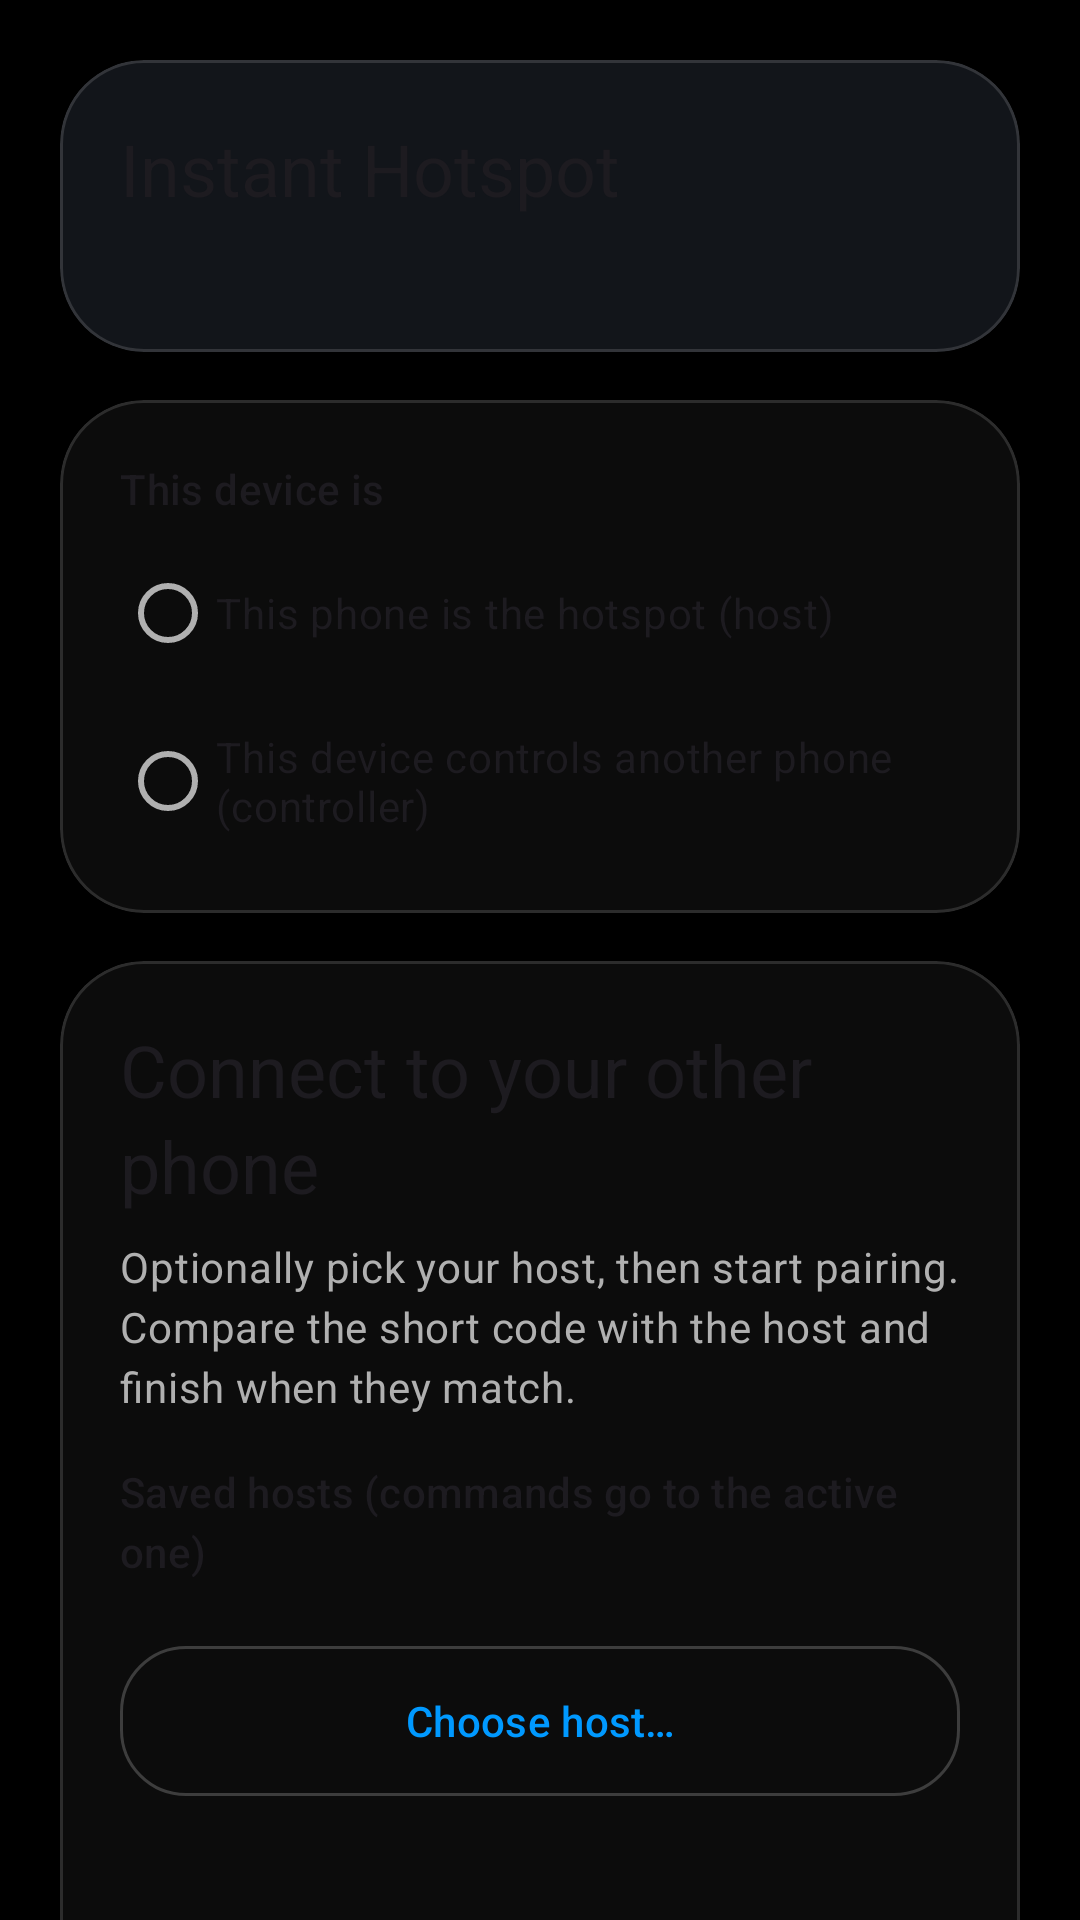

Write the Android layout XML for this screen, with the resource values it uses.
<!-- AndroidManifest.xml: application theme Theme.InstantHotspot -->
<!-- res/layout/fragment_main_pair_controller.xml -->
<?xml version="1.0" encoding="utf-8"?>
<androidx.core.widget.NestedScrollView xmlns:android="http://schemas.android.com/apk/res/android"
    android:layout_width="match_parent"
    android:layout_height="match_parent"
    android:background="#000000"
    android:clipToPadding="false"
    android:fillViewport="true"
    android:overScrollMode="ifContentScrolls"
    android:padding="@dimen/ih_screen_padding">

    <LinearLayout
        android:layout_width="match_parent"
        android:layout_height="wrap_content"
        android:animateLayoutChanges="true"
        android:clipToPadding="false"
        android:orientation="vertical">

        <include layout="@layout/include_ih_hero_mode" />

        <include
            android:layout_width="match_parent"
            android:layout_height="wrap_content"
            android:layout_marginTop="@dimen/ih_section_gap"
            layout="@layout/include_ih_controller_pair" />
    </LinearLayout>
</androidx.core.widget.NestedScrollView>
<!-- res/layout/include_ih_hero_mode.xml (included above) -->
<?xml version="1.0" encoding="utf-8"?>
<merge xmlns:android="http://schemas.android.com/apk/res/android"
    xmlns:app="http://schemas.android.com/apk/res-auto">

    <com.google.android.material.card.MaterialCardView
        android:layout_width="match_parent"
        android:layout_height="wrap_content"
        app:cardBackgroundColor="?attr/colorSurfaceContainerHigh"
        app:cardCornerRadius="@dimen/ih_card_corner"
        app:cardElevation="0dp"
        app:strokeColor="?attr/colorOutlineVariant"
        app:strokeWidth="1dp">

        <LinearLayout
            android:layout_width="match_parent"
            android:layout_height="wrap_content"
            android:orientation="vertical"
            android:padding="@dimen/ih_card_inner_pad">

            <TextView
                android:id="@+id/titleText"
                style="@style/TextAppearance.Material3.HeadlineSmall"
                android:layout_width="match_parent"
                android:layout_height="wrap_content"
                android:text="@string/main_title" />

            <TextView
                android:id="@+id/appVersionText"
                style="@style/TextAppearance.Material3.LabelLarge"
                android:layout_width="match_parent"
                android:layout_height="wrap_content"
                android:layout_marginTop="6dp"
                android:textColor="?attr/colorOnSurfaceVariant" />
        </LinearLayout>
    </com.google.android.material.card.MaterialCardView>

    <com.google.android.material.card.MaterialCardView
        android:layout_width="match_parent"
        android:layout_height="wrap_content"
        android:layout_marginTop="@dimen/ih_section_gap"
        app:cardBackgroundColor="?attr/colorSurfaceContainerLow"
        app:cardCornerRadius="@dimen/ih_card_corner"
        app:cardElevation="0dp"
        app:strokeColor="?attr/colorOutlineVariant"
        app:strokeWidth="1dp">

        <RadioGroup
            android:id="@+id/modeGroup"
            android:layout_width="match_parent"
            android:layout_height="wrap_content"
            android:padding="@dimen/ih_card_inner_pad">

            <TextView
                style="@style/Widget.IH.SectionLabel"
                android:layout_width="match_parent"
                android:layout_height="wrap_content"
                android:layout_marginBottom="8dp"
                android:text="@string/m3_section_device_role" />

            <RadioButton
                android:id="@+id/radioHost"
                style="@style/Widget.Material3.CompoundButton.RadioButton"
                android:layout_width="match_parent"
                android:layout_height="wrap_content"
                android:text="@string/mode_host" />

            <RadioButton
                android:id="@+id/radioController"
                style="@style/Widget.Material3.CompoundButton.RadioButton"
                android:layout_width="match_parent"
                android:layout_height="wrap_content"
                android:layout_marginTop="8dp"
                android:text="@string/mode_controller" />
        </RadioGroup>
    </com.google.android.material.card.MaterialCardView>
</merge>
<!-- res/layout/include_ih_controller_pair.xml (included above) -->
<?xml version="1.0" encoding="utf-8"?>
<com.google.android.material.card.MaterialCardView xmlns:android="http://schemas.android.com/apk/res/android"
    xmlns:app="http://schemas.android.com/apk/res-auto"
    android:layout_width="match_parent"
    android:layout_height="wrap_content"
    app:cardBackgroundColor="?attr/colorSurfaceContainerLow"
    app:cardCornerRadius="@dimen/ih_card_corner"
    app:cardElevation="0dp"
    app:strokeColor="?attr/colorOutlineVariant"
    app:strokeWidth="1dp">

    <LinearLayout
        android:layout_width="match_parent"
        android:layout_height="wrap_content"
        android:orientation="vertical"
        android:padding="@dimen/ih_card_inner_pad">

        <TextView
            style="@style/TextAppearance.Material3.HeadlineSmall"
            android:layout_width="match_parent"
            android:layout_height="wrap_content"
            android:text="@string/pair_headline_controller" />

        <TextView
            style="@style/TextAppearance.Material3.BodyMedium"
            android:layout_width="match_parent"
            android:layout_height="wrap_content"
            android:layout_marginTop="8dp"
            android:lineSpacingExtra="2dp"
            android:text="@string/pair_subtitle_controller"
            android:textColor="?attr/colorOnSurfaceVariant" />

        <TextView
            style="@style/TextAppearance.Material3.TitleSmall"
            android:layout_width="match_parent"
            android:layout_height="wrap_content"
            android:layout_marginTop="16dp"
            android:text="@string/pair_section_saved_hosts" />

        <LinearLayout
            android:id="@+id/controllerSavedHostsList"
            android:layout_width="match_parent"
            android:layout_height="wrap_content"
            android:layout_marginTop="6dp"
            android:orientation="vertical" />

        <com.google.android.material.button.MaterialButton
            android:id="@+id/btnScanNearbyHosts"
            style="@style/Widget.InstantHotspot.Button.Expressive.Outlined"
            android:layout_width="match_parent"
            android:layout_height="wrap_content"
            android:layout_marginTop="12dp"
            android:text="@string/scan_nearby_hosts" />

        <TextView
            android:id="@+id/controllerSelectedHostText"
            style="@style/TextAppearance.Material3.BodySmall"
            android:layout_width="match_parent"
            android:layout_height="wrap_content"
            android:layout_marginTop="8dp"
            android:textColor="?attr/colorOnSurfaceVariant" />

        
        <com.google.android.material.card.MaterialCardView
            android:layout_width="match_parent"
            android:layout_height="wrap_content"
            android:layout_marginTop="16dp"
            app:cardBackgroundColor="?attr/colorSurfaceContainerHighest"
            app:cardCornerRadius="@dimen/ih_pair_block_radius"
            app:cardElevation="0dp"
            app:strokeWidth="0dp">

            <LinearLayout
                android:layout_width="match_parent"
                android:layout_height="wrap_content"
                android:orientation="vertical"
                android:padding="16dp">

                <com.google.android.material.button.MaterialButton
                    android:id="@+id/btnStartPairing"
                    style="@style/Widget.InstantHotspot.Button.Expressive"
                    android:layout_width="match_parent"
                    android:layout_height="wrap_content"
                    android:text="@string/start_nearby_pairing" />

                <TextView
                    android:id="@+id/controllerPairCodeText"
                    style="@style/Widget.IH.PairCodeDisplay"
                    android:layout_width="match_parent"
                    android:layout_height="wrap_content"
                    android:layout_marginTop="12dp"
                    android:gravity="center"
                    android:minHeight="@dimen/ih_pair_code_min_height"
                    android:padding="12dp"
                    android:background="@drawable/bg_status_pill"
                    android:text="@string/pair_code_none" />

                <com.google.android.material.button.MaterialButton
                    android:id="@+id/btnConfirmPairing"
                    style="@style/Widget.InstantHotspot.Button.Expressive"
                    android:layout_width="match_parent"
                    android:layout_height="wrap_content"
                    android:layout_marginTop="8dp"
                    android:enabled="false"
                    android:text="@string/confirm_pairing" />
            </LinearLayout>
        </com.google.android.material.card.MaterialCardView>

        <TextView
            android:id="@+id/controllerPairedDeviceText"
            style="@style/TextAppearance.Material3.BodyLarge"
            android:layout_width="match_parent"
            android:layout_height="wrap_content"
            android:layout_marginTop="16dp"
            android:background="@drawable/bg_status_pill"
            android:padding="12dp"
            android:text="@string/controller_paired_device_none" />

        <com.google.android.material.button.MaterialButton
            android:id="@+id/btnUnpairController"
            style="@style/Widget.Material3.Button.TextButton"
            android:layout_width="match_parent"
            android:layout_height="wrap_content"
            android:layout_marginTop="4dp"
            android:text="@string/unpair_or_reset_controller" />
    </LinearLayout>
</com.google.android.material.card.MaterialCardView>
<!-- resources referenced by this layout -->
<resources>
  <dimen name="ih_card_corner">28dp</dimen>
  <dimen name="ih_card_inner_pad">20dp</dimen>
  <dimen name="ih_pair_block_radius">24dp</dimen>
  <dimen name="ih_pair_code_min_height">72dp</dimen>
  <dimen name="ih_screen_padding">20dp</dimen>
  <dimen name="ih_section_gap">16dp</dimen>
  <!-- drawable bg_status_pill (drawable) -->
  <?xml version="1.0" encoding="utf-8"?>
  <shape xmlns:android="http://schemas.android.com/apk/res/android" android:shape="rectangle">
      <corners android:radius="12dp" />
      <solid android:color="#1FFFFFFF" />
      <stroke
          android:width="1dp"
          android:color="#33FFFFFF" />
      <padding
          android:left="10dp"
          android:top="6dp"
          android:right="10dp"
          android:bottom="6dp" />
  </shape>
  <string name="confirm_pairing">Same code — finish</string>
  <string name="controller_paired_device_none">Paired host: none yet</string>
  <string name="m3_section_device_role">This device is</string>
  <string name="main_title">Instant Hotspot</string>
  <string name="mode_controller">This device controls another phone (controller)</string>
  <string name="mode_host">This phone is the hotspot (host)</string>
  <string name="pair_code_none">Controller code: none</string>
  <string name="pair_headline_controller">Connect to your other phone</string>
  <string name="pair_section_saved_hosts">Saved hosts (commands go to the active one)</string>
  <string name="pair_subtitle_controller">Optionally pick your host, then start pairing. Compare the short code with the host and finish when they match.</string>
  <string name="scan_nearby_hosts">Choose host…</string>
  <string name="start_nearby_pairing">Start pairing</string>
  <string name="unpair_or_reset_controller">Unpair (clear this device)</string>
  <style name="Widget.IH.PairCodeDisplay" parent="TextAppearance.Material3.TitleLarge">
          <item name="android:fontFamily">monospace</item>
          <item name="android:gravity">center</item>
          <item name="android:textAlignment">center</item>
          <item name="android:lineHeight">28sp</item>
      </style>
  <style name="Widget.IH.SectionLabel" parent="TextAppearance.Material3.LabelLarge">
          <item name="android:textAllCaps">false</item>
          <item name="android:letterSpacing">0.01</item>
      </style>
  <style name="Widget.InstantHotspot.Button.Expressive" parent="Widget.Material3.Button">
          <item name="android:minHeight">@dimen/ih_button_min_h</item>
          <item name="android:paddingLeft">20dp</item>
          <item name="android:paddingRight">20dp</item>
          <item name="shapeAppearanceOverlay">@style/ShapeAppearance.InstantHotspot.Button</item>
      </style>
  <style name="Widget.InstantHotspot.Button.Expressive.Outlined" parent="Widget.Material3.Button.OutlinedButton">
          <item name="android:minHeight">@dimen/ih_button_min_h</item>
          <item name="android:paddingLeft">20dp</item>
          <item name="android:paddingRight">20dp</item>
          <item name="shapeAppearanceOverlay">@style/ShapeAppearance.InstantHotspot.Button</item>
      </style>
  <dimen name="ih_button_min_h">58dp</dimen>
  <style name="ShapeAppearance.InstantHotspot.Button" parent="ShapeAppearance.Material3.LargeComponent">
          <item name="cornerFamily">rounded</item>
          <item name="cornerSize">@dimen/ih_button_corner</item>
      </style>
  <color name="brand_accent">#0099FF</color>
  <color name="brand_stroke">#33FFFFFF</color>
  <dimen name="ih_button_corner">22dp</dimen>
</resources>
